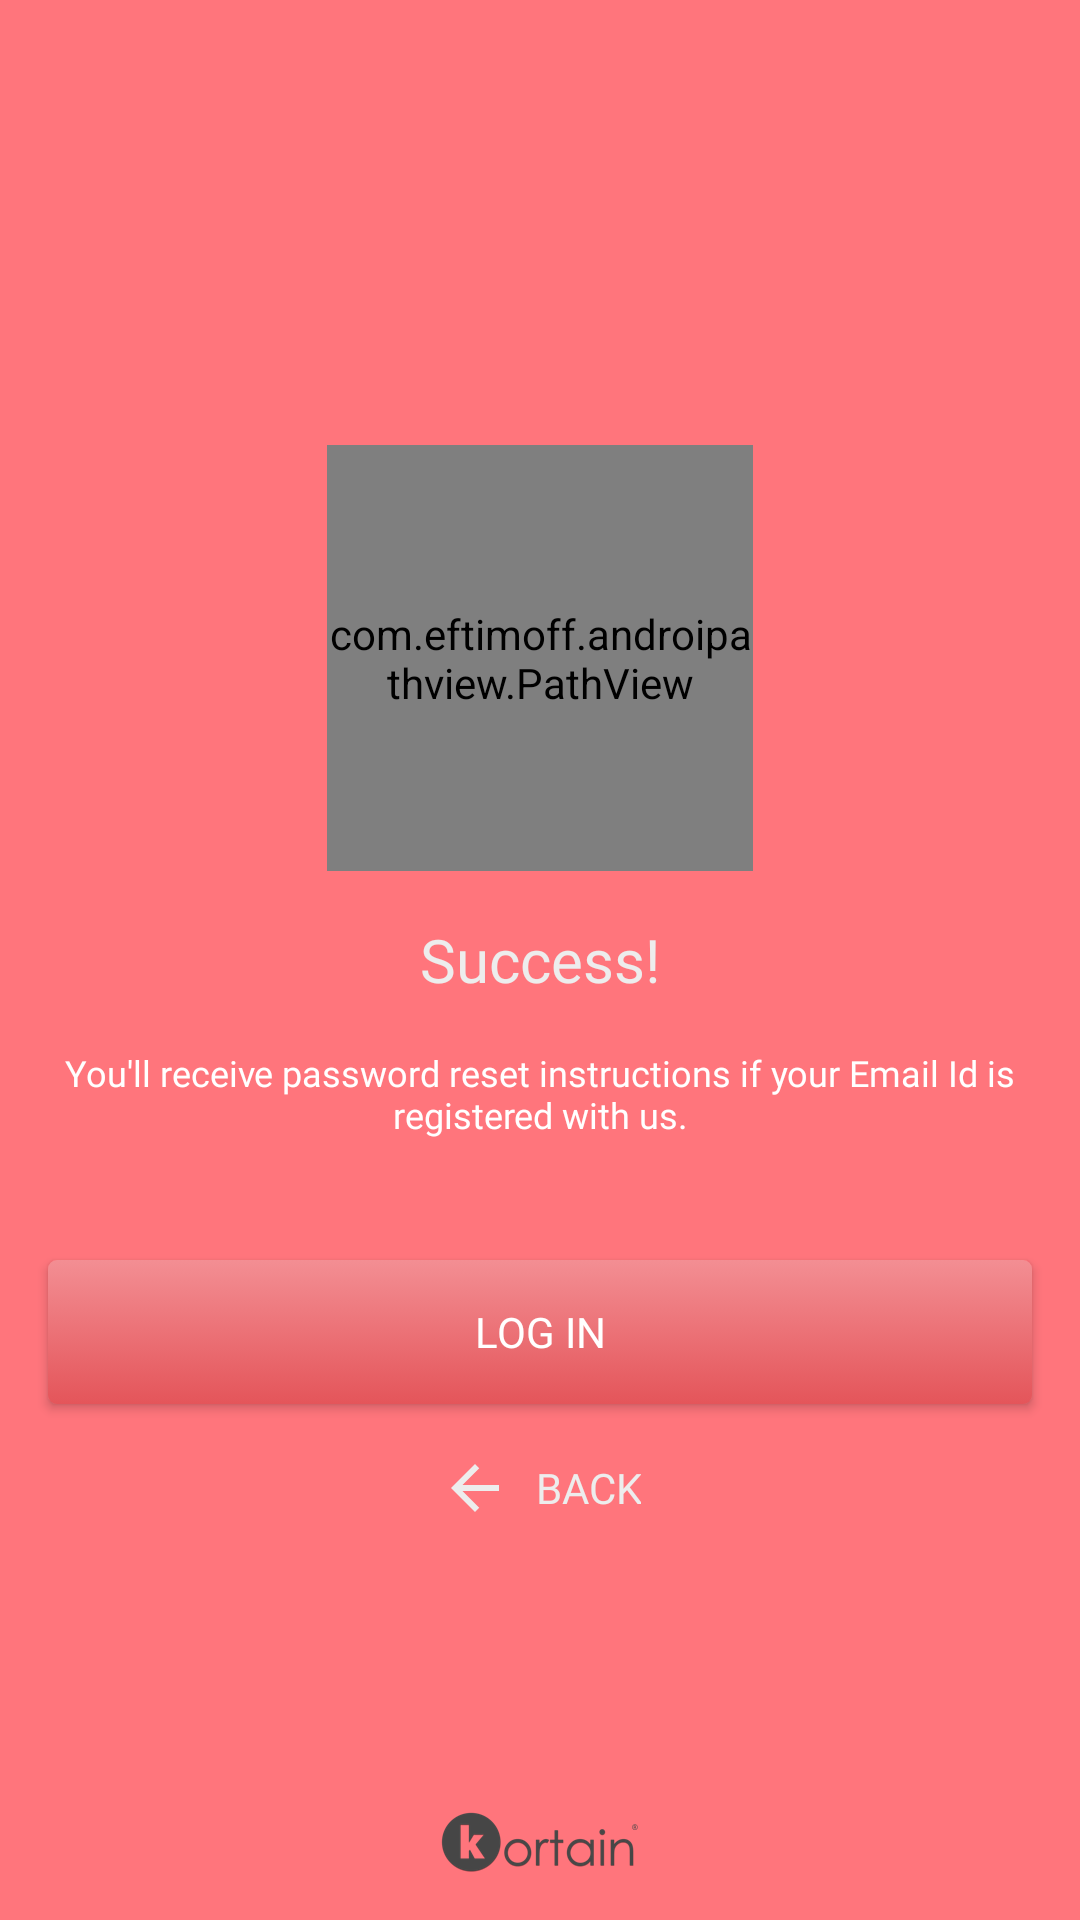

The Android layout XML behind this screen, and the referenced resources:
<!-- AndroidManifest.xml: activity theme Theme.AppCompat.Light.DarkActionBar -->
<!-- res/layout/activity_reset_password_success.xml -->
<?xml version="1.0" encoding="utf-8"?>
<RelativeLayout xmlns:android="http://schemas.android.com/apk/res/android"
    xmlns:app="http://schemas.android.com/apk/res-auto"
    xmlns:tools="http://schemas.android.com/tools"
    android:layout_width="match_parent"
    android:layout_height="match_parent"
    android:background="@color/colorPrimary"
    tools:context="com.kortain.klearn.ResetPasswordSuccessActivity">

    <ImageView
        android:id="@+id/imageView6"
        android:layout_width="wrap_content"
        android:layout_height="wrap_content"
        android:layout_alignParentBottom="true"
        android:layout_centerHorizontal="true"
        android:layout_marginBottom="16dp"
        app:srcCompat="@mipmap/footer_branding" />

    <TextView
        android:id="@+id/arp_back"
        android:layout_width="wrap_content"
        android:layout_height="wrap_content"
        android:layout_above="@+id/imageView6"
        android:layout_centerHorizontal="true"
        android:layout_marginBottom="96dp"
        android:drawablePadding="8dp"
        android:drawableStart="@drawable/ic_arrow_back_white"
        android:fontFamily="@font/roboto_medium"
        android:gravity="center"
        android:text="BACK"
        android:textColor="@color/colorBackgroundPrimary"
        android:textSize="14sp"
        android:onClick="onBackPressed"/>

    <Button
        android:id="@+id/arp_login_button"
        android:layout_width="match_parent"
        android:layout_height="wrap_content"
        android:layout_above="@+id/arp_back"
        android:layout_centerHorizontal="true"
        android:layout_marginBottom="16dp"
        android:layout_marginEnd="16dp"
        android:layout_marginStart="16dp"
        android:background="@drawable/color_primary_gradient"
        android:fontFamily="@font/roboto_bold"
        android:onClick="resetSuccessLogin"
        android:text="@string/log_in"
        android:textColor="@color/colorWhite"
        android:textSize="14sp" />

    <TextView
        android:id="@+id/textView4"
        android:layout_width="match_parent"
        android:layout_height="wrap_content"
        android:layout_centerVertical="true"
        android:fontFamily="@font/roboto_bold"
        android:text="@string/success"
        android:textAlignment="center"
        android:textColor="@color/colorBackgroundPrimary"
        android:textSize="20sp" />

    <TextView
        android:id="@+id/textView5"
        android:layout_width="match_parent"
        android:layout_height="wrap_content"
        android:layout_below="@id/textView4"
        android:layout_centerHorizontal="true"
        android:layout_marginEnd="16dp"
        android:layout_marginStart="16dp"
        android:layout_marginTop="16dp"
        android:fontFamily="@font/roboto_regular"
        android:text="You'll receive password reset instructions if your Email Id is registered with us."
        android:textAlignment="center"
        android:textColor="@color/colorWhite"
        android:textSize="12sp" />

    <com.eftimoff.androipathview.PathView
        android:id="@+id/ars_success_logo"
        android:layout_width="142dp"
        android:layout_height="142dp"
        android:layout_above="@id/textView4"
        android:layout_centerHorizontal="true"
        android:layout_marginBottom="16dp"
        app:svg="@raw/correct"
        app:pathWidth="2dp"
        android:background="@drawable/ic_circle_gradient_primary"/>
</RelativeLayout>
<!-- resources referenced by this layout -->
<resources>
  <color name="colorBackgroundPrimary">#EDEDED</color>
  <color name="colorPrimary">#FF757C</color>
  <color name="colorWhite">#FFFFFF</color>
  <!-- drawable color_primary_gradient (drawable) -->
  <?xml version="1.0" encoding="utf-8"?>
  <selector xmlns:android="http://schemas.android.com/apk/res/android">
      <item>
          <shape>
              <corners android:radius="3dp"/>
              <gradient
                  android:startColor="#F38E93"
                  android:endColor="#E4555A"
                  android:angle="270"/>
          </shape>
      </item>
  </selector>
  <!-- drawable ic_arrow_back_white (drawable) -->
  <vector xmlns:android="http://schemas.android.com/apk/res/android"
          android:width="24dp"
          android:height="24dp"
          android:viewportWidth="24.0"
          android:viewportHeight="24.0">
      <path
          android:fillColor="@color/colorBackgroundPrimary"
          android:pathData="M20,11H7.83l5.59,-5.59L12,4l-8,8 8,8 1.41,-1.41L7.83,13H20v-2z"/>
  </vector>
  <!-- drawable ic_circle_gradient_primary (drawable) -->
  <vector android:height="24dp" android:viewportHeight="150.0"
      android:viewportWidth="150.0" android:width="24dp"
      xmlns:aapt="http://schemas.android.com/aapt" xmlns:android="http://schemas.android.com/apk/res/android">
      <path android:fillType="nonZero"
          android:pathData="M75,75m-75,0a75,75 0,1 1,150 0a75,75 0,1 1,-150 0"
          android:strokeColor="#00000000" android:strokeWidth="1">
          <aapt:attr name="android:fillColor">
              <gradient android:endX="75.0" android:endY="150.0"
                  android:startX="75.0"
                  android:startY="-3.652559381523996E-15" android:type="linear">
                  <item android:color="#F38E93" android:offset="-0.1"/>E4555A
                  <item android:color="#E4555A" android:offset="1.0"/>
              </gradient>
          </aapt:attr>
      </path>
  </vector>
  <!-- mipmap footer_branding: png bitmap (mipmap-hdpi, 4249 bytes) -->
  <string name="log_in">LOG IN</string>
  <string name="success">Success!</string>
</resources>
